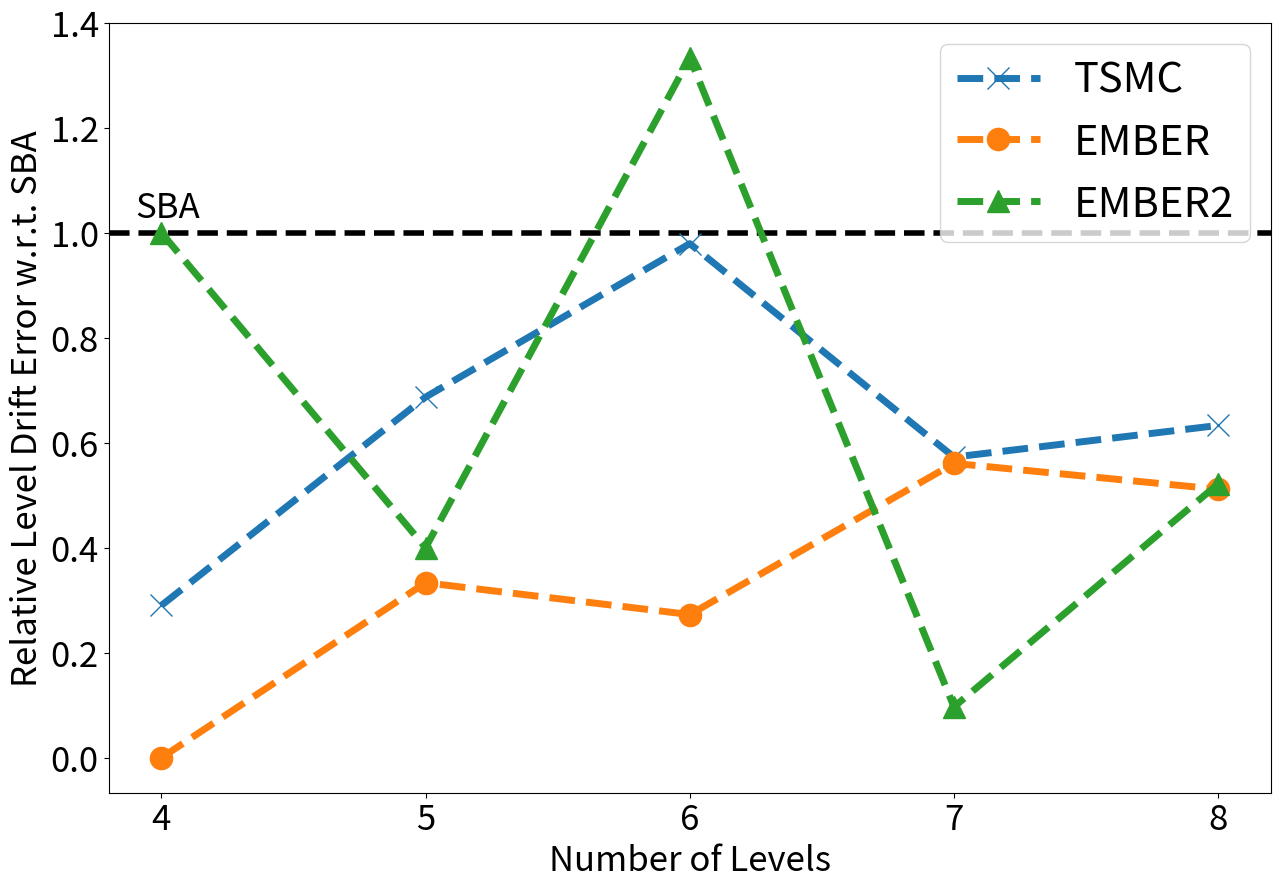

Write Python code to recreate this figure.
   
import matplotlib.pyplot as plt
import numpy as np

# copy from the result of log_trans

# ori_capacity/log_trans

ori_our_res = \
{4: 0.005376344086021501,
 5: 0.027732279760340383,
 6: 0.03679837591602295,
 7: 0.050520354710731415,
 8: 0.07136630250665339}

ori_sba_res = \
{4: 0.01853476639613949,
 5: 0.04037113402061856,
 6: 0.03758010209623112,
 7: 0.08822923108637395,
 8: 0.11275252525252524}

ember_our_res = \
{4: 0.0,
 5: 0.0014705882352941124,
 6: 0.0018382352941176405,
 7: 0.006740196078431349,
 8: 0.011386846405228732}

ember_sba_res = \
{4: 0.0009191176470588203,
 5: 0.004411764705882337,
 6: 0.006740196078431349,
 7: 0.012021475256769363,
 8: 0.02226307189542484}

ember2_our_res = \
{4: 0.0,
 5: 0.0014705882352941124,
 6: 0.00735294117647058,
 7: 0.0015756302521008347,
 8: 0.011029411764705871}

ember2_sba_res = \
{4: 0.0,
 5: 0.003676470588235281,
 6: 0.005514705882352922,
 7: 0.016281512605042008,
 8: 0.021139705882352935}


# set width of bar

fig = plt.subplots(figsize =(15, 10))
 
# set height of bar
ori = [ori_our_res[i] / ori_sba_res[i] for i in range(4, 9)]
ember = [ember_our_res[i] / ember_sba_res[i] for i in range(4, 9)]
ember2 = [ember2_our_res[i] / ember2_sba_res[i] if ember2_sba_res[i] != 0 else 1.0 for i in range(4, 9)]


x = [i for i in range(0, 5)]
labels = [str(i) for i in range(4, 9)]
plt.xticks(x, labels, fontsize=25)

# Adding Xticks
plt.xlabel('Number of Levels', fontsize=25)

plt.yticks([0, 0.2, 0.4, 0.6, 0.8, 1.0, 1.2, 1.4], fontsize=25)
plt.ylabel('Relative Level Drift Error w.r.t. SBA', fontsize=25)
# plt.ylim([0, 1.1])


plt.axhline(1.0, linestyle="--", linewidth=4, color='black')
plt.text(-0.1, 1.03, "SBA", size=25) #, bbox=dict(alpha=0.2))


plt.plot(x, ori, "--x", label="TSMC", linewidth=5, markersize=16)
plt.plot(x, ember, "--o", label="EMBER", linewidth=5, markersize=16)
plt.plot(x, ember2, "--^", label="EMBER2", linewidth=5, markersize=16)

plt.legend(fontsize=30)

# plt.show()
plt.savefig('drift_compare.png', bbox_inches='tight')
